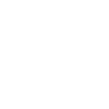
t = 0.00 s
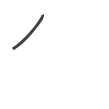
t = 0.75 s
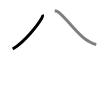
t = 1.50 s
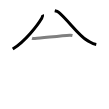
t = 2.50 s
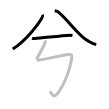
t = 3.25 s
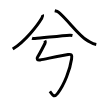
t = 4.00 s

The animated SVG that drew these frames (rendered in a browser with its animation timeline set to each time). Animation: 4 SMIL elements (animate=4); one cycle of 4.00 s.

<svg width="109px" height="109px" viewBox="0 0 px 109px" xmlns="http://www.w3.org/2000/svg" xmlns:xlink="http://www.w3.org/1999/xlink" xml:space="preserve" version="1.1"  baseProfile="full">
<path d="M42.44,14.75c0.5,1.03,0.01,2.24-0.71,3.45C37.49,25.37,25.16,41.36,12.75,49" style="fill:none;stroke:black;stroke-width:3;opacity:0">
  <animate attributeType="CSS" attributeName="opacity" from="0" to="1" begin="0s" dur="1s" repeatCount="0" fill="freeze" />
</path>
<path d="M54.75,10.75c1.56,0.32,3.04,0.74,4.04,1.57c9.13,7.66,20.12,23.54,28.78,28.34c3.73,2.07,5.07,3.17,8.69,3.84" style="fill:none;stroke:black;stroke-width:3;opacity:0">
  <animate attributeType="CSS" attributeName="opacity" from="0" to="1" begin="1s" dur="1s" repeatCount="0" fill="freeze" />
</path>
<path d="M32.04,38.25c0.77,0.29,2.18,0.32,2.95,0.29c5.96-0.26,26.2-2.94,34.77-3.33c1.28-0.06,2.05,0.14,2.69,0.28" style="fill:none;stroke:black;stroke-width:3;opacity:0">
  <animate attributeType="CSS" attributeName="opacity" from="0" to="1" begin="2s" dur="1s" repeatCount="0" fill="freeze" />
</path>
<path d="M44.87,40.55c0.42,0.78,0.66,1.79,0.08,2.92c-1.61,3.13-5.24,10.42-7.37,13.56c-1.21,1.78-0.39,3.42,2.53,2.91c5.29-0.93,21.4-4.57,28-5.43c3.41-0.44,4.11,0.2,3.47,4.44C70,69.5,64.5,84.5,57.64,93.31c-4.1,5.27-5.39,0.94-7.77-1.95" style="fill:none;stroke:black;stroke-width:3;opacity:0">
  <animate attributeType="CSS" attributeName="opacity" from="0" to="1" begin="3s" dur="1s" repeatCount="0" fill="freeze" />
</path>
</svg>
